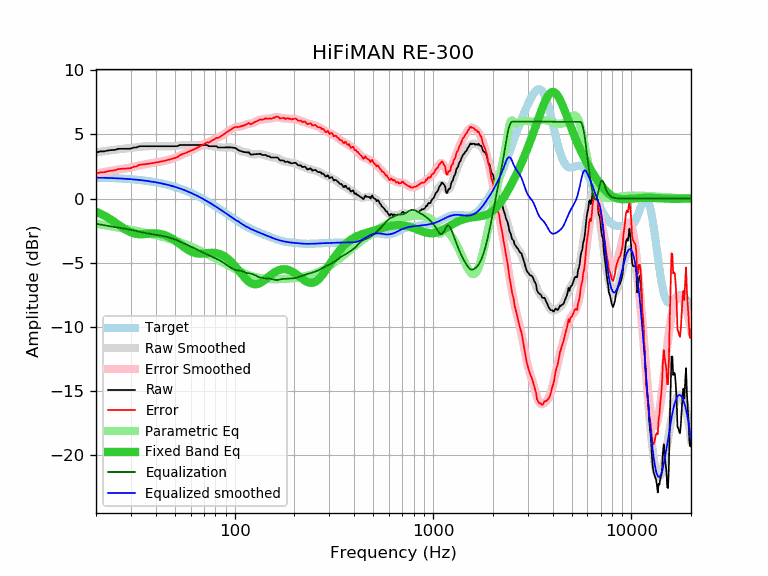

Data behind this chart, as committed beside it:
frequency, raw, error, smoothed, error_smoothed, equalization, parametric_eq, equalized_raw, equalized_smoothed, target
20, 3.58, 1.94, 3.60, 1.96, -1.96, -1.02, 1.63, 1.64, 1.64
21, 3.68, 2.05, 3.65, 2.02, -2.02, -1.16, 1.67, 1.63, 1.63
22, 3.68, 2.06, 3.70, 2.08, -2.08, -1.32, 1.61, 1.62, 1.62
23, 3.75, 2.14, 3.74, 2.13, -2.13, -1.50, 1.63, 1.61, 1.61
24, 3.78, 2.18, 3.78, 2.18, -2.18, -1.68, 1.61, 1.60, 1.60
25, 3.80, 2.21, 3.82, 2.22, -2.22, -1.86, 1.58, 1.59, 1.59
26, 3.88, 2.31, 3.84, 2.27, -2.27, -2.05, 1.62, 1.58, 1.58
27, 3.88, 2.32, 3.87, 2.31, -2.31, -2.22, 1.58, 1.56, 1.56
28, 3.88, 2.34, 3.90, 2.35, -2.35, -2.38, 1.54, 1.55, 1.55
29, 3.88, 2.35, 3.92, 2.39, -2.39, -2.52, 1.49, 1.53, 1.53
30, 3.89, 2.38, 3.95, 2.44, -2.44, -2.63, 1.46, 1.51, 1.51
31, 3.98, 2.49, 3.98, 2.48, -2.48, -2.71, 1.50, 1.49, 1.49
32, 3.98, 2.51, 4.01, 2.53, -2.53, -2.75, 1.45, 1.47, 1.47
33, 4.08, 2.63, 4.03, 2.58, -2.58, -2.78, 1.51, 1.45, 1.45
34, 4.08, 2.65, 4.06, 2.62, -2.62, -2.78, 1.46, 1.43, 1.43
35, 4.08, 2.68, 4.07, 2.66, -2.66, -2.77, 1.42, 1.41, 1.41
36, 4.08, 2.70, 4.08, 2.70, -2.70, -2.75, 1.38, 1.38, 1.38
37, 4.08, 2.73, 4.09, 2.73, -2.73, -2.74, 1.35, 1.36, 1.36
38, 4.08, 2.75, 4.09, 2.76, -2.76, -2.72, 1.32, 1.33, 1.33
39, 4.08, 2.78, 4.09, 2.79, -2.79, -2.72, 1.30, 1.30, 1.30
40, 4.08, 2.81, 4.09, 2.82, -2.82, -2.72, 1.27, 1.27, 1.27
41, 4.08, 2.84, 4.09, 2.84, -2.84, -2.73, 1.24, 1.24, 1.24
42, 4.08, 2.87, 4.09, 2.87, -2.87, -2.75, 1.21, 1.21, 1.21
43, 4.08, 2.91, 4.08, 2.90, -2.90, -2.78, 1.18, 1.18, 1.18
44, 4.08, 2.94, 4.08, 2.94, -2.94, -2.83, 1.15, 1.14, 1.14
45, 4.08, 2.98, 4.08, 2.97, -2.97, -2.88, 1.11, 1.11, 1.11
46, 4.08, 3.01, 4.08, 3.01, -3.01, -2.94, 1.08, 1.07, 1.07
47, 4.08, 3.05, 4.08, 3.05, -3.05, -3.01, 1.04, 1.04, 1.04
48, 4.08, 3.09, 4.09, 3.09, -3.09, -3.09, 1.00, 1.00, 1.00
49, 4.08, 3.13, 4.09, 3.13, -3.13, -3.18, 0.95, 0.96, 0.96
50, 4.08, 3.17, 4.10, 3.19, -3.19, -3.27, 0.90, 0.92, 0.92
51, 4.08, 3.21, 4.12, 3.24, -3.24, -3.36, 0.84, 0.88, 0.88
52, 4.11, 3.28, 4.13, 3.30, -3.30, -3.46, 0.82, 0.83, 0.83
53, 4.18, 3.40, 4.15, 3.36, -3.36, -3.55, 0.83, 0.79, 0.79
54, 4.18, 3.44, 4.16, 3.42, -3.42, -3.65, 0.77, 0.74, 0.74
55, 4.18, 3.49, 4.17, 3.47, -3.47, -3.74, 0.71, 0.70, 0.70
56, 4.18, 3.53, 4.18, 3.53, -3.53, -3.83, 0.66, 0.65, 0.65
57, 4.18, 3.58, 4.19, 3.58, -3.58, -3.91, 0.60, 0.61, 0.61
58, 4.18, 3.63, 4.19, 3.63, -3.63, -3.99, 0.55, 0.56, 0.56
59, 4.18, 3.68, 4.19, 3.68, -3.68, -4.05, 0.50, 0.51, 0.51
60, 4.18, 3.73, 4.19, 3.73, -3.73, -4.11, 0.46, 0.46, 0.46
61, 4.18, 3.78, 4.19, 3.78, -3.78, -4.16, 0.41, 0.41, 0.41
62, 4.18, 3.83, 4.19, 3.83, -3.83, -4.20, 0.36, 0.36, 0.36
63, 4.18, 3.88, 4.19, 3.88, -3.88, -4.24, 0.31, 0.31, 0.31
64, 4.18, 3.93, 4.19, 3.93, -3.93, -4.26, 0.25, 0.26, 0.26
65, 4.18, 3.98, 4.19, 3.98, -3.98, -4.28, 0.20, 0.20, 0.20
66, 4.18, 4.03, 4.19, 4.04, -4.04, -4.29, 0.15, 0.15, 0.15
67, 4.18, 4.09, 4.19, 4.09, -4.09, -4.29, 0.09, 0.10, 0.10
68, 4.18, 4.14, 4.19, 4.14, -4.14, -4.29, 0.04, 0.05, 0.05
69, 4.18, 4.19, 4.18, 4.19, -4.19, -4.28, -0.01, -0.01, -0.01
70, 4.18, 4.25, 4.18, 4.24, -4.24, -4.27, -0.06, -0.06, -0.06
71, 4.18, 4.30, 4.17, 4.28, -4.28, -4.27, -0.10, -0.12, -0.12
72, 4.18, 4.36, 4.16, 4.33, -4.33, -4.26, -0.14, -0.17, -0.17
73, 4.16, 4.39, 4.14, 4.37, -4.37, -4.25, -0.20, -0.22, -0.22
74, 4.08, 4.36, 4.13, 4.41, -4.41, -4.24, -0.32, -0.28, -0.28
75, 4.08, 4.42, 4.11, 4.45, -4.45, -4.23, -0.36, -0.33, -0.33
76, 4.08, 4.47, 4.10, 4.49, -4.49, -4.23, -0.40, -0.39, -0.39
77, 4.08, 4.53, 4.09, 4.53, -4.53, -4.23, -0.45, -0.44, -0.44
78, 4.08, 4.58, 4.08, 4.58, -4.58, -4.23, -0.49, -0.50, -0.50
79, 4.08, 4.63, 4.07, 4.62, -4.62, -4.23, -0.53, -0.55, -0.55
... 553 more rows
